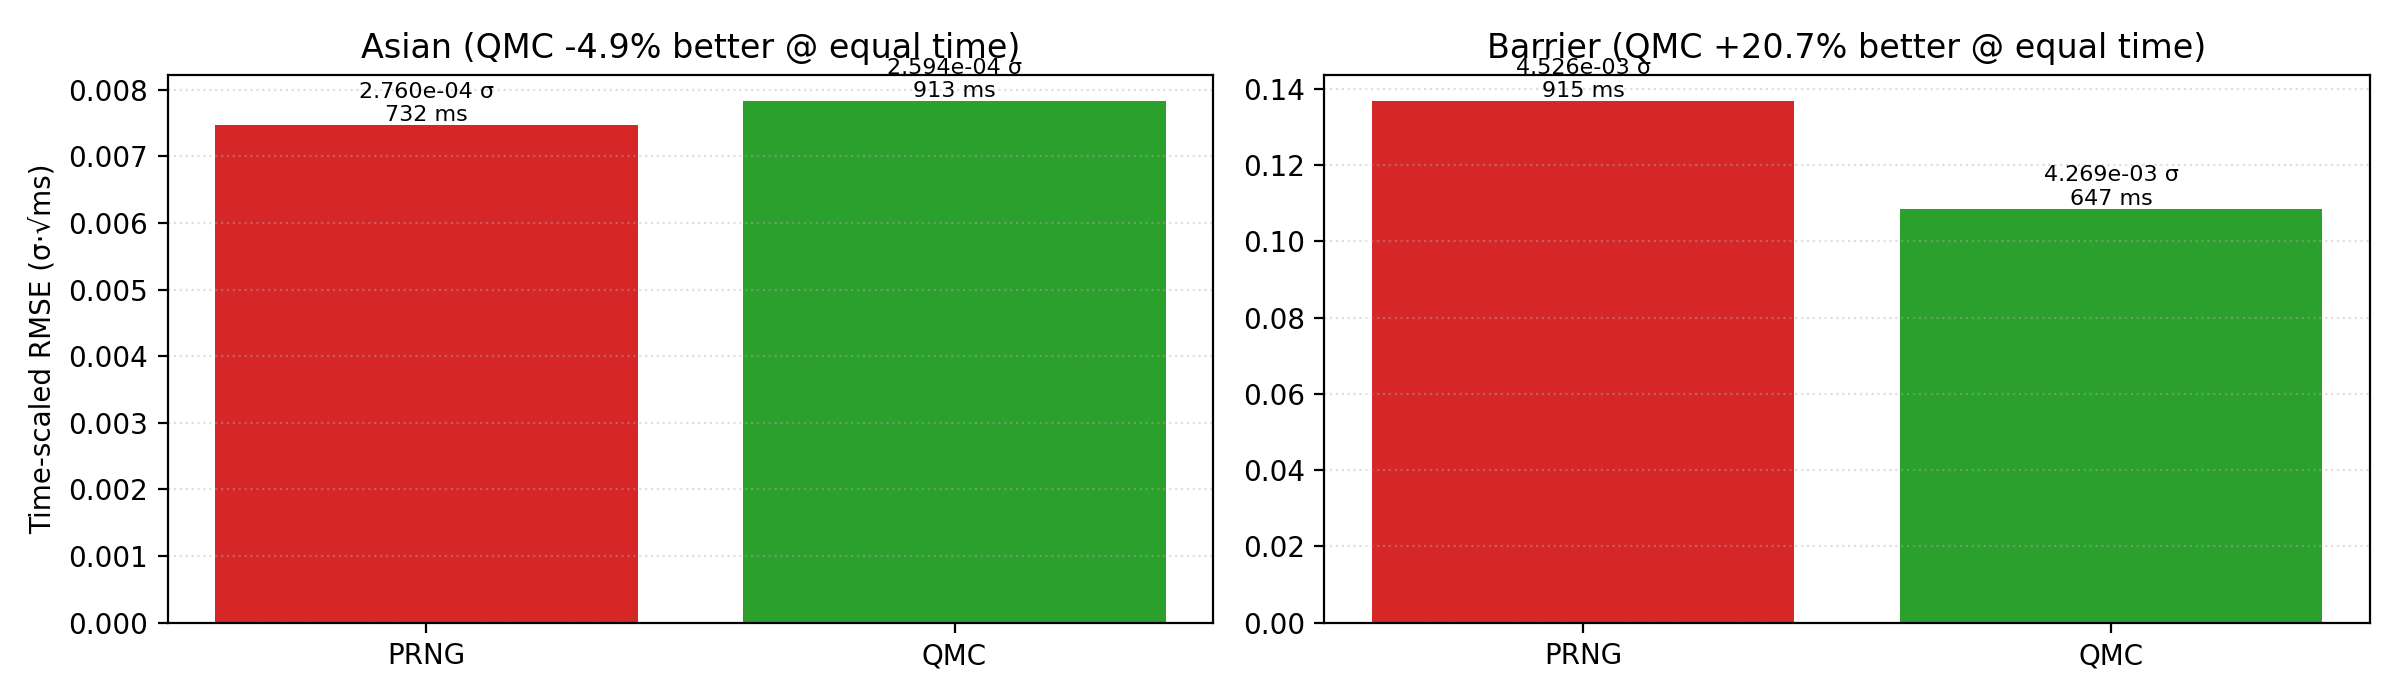

Data behind this chart, as committed beside it:
payoff, method, std_error, real_time_ms, time_scaled_error
Asian, PRNG, 0.000276, 732.2, 0.007468
Asian, QMC, 0.0002594, 912.5, 0.007837
Barrier, PRNG, 0.004526, 914.9, 0.1369
Barrier, QMC, 0.004269, 647.4, 0.1086
